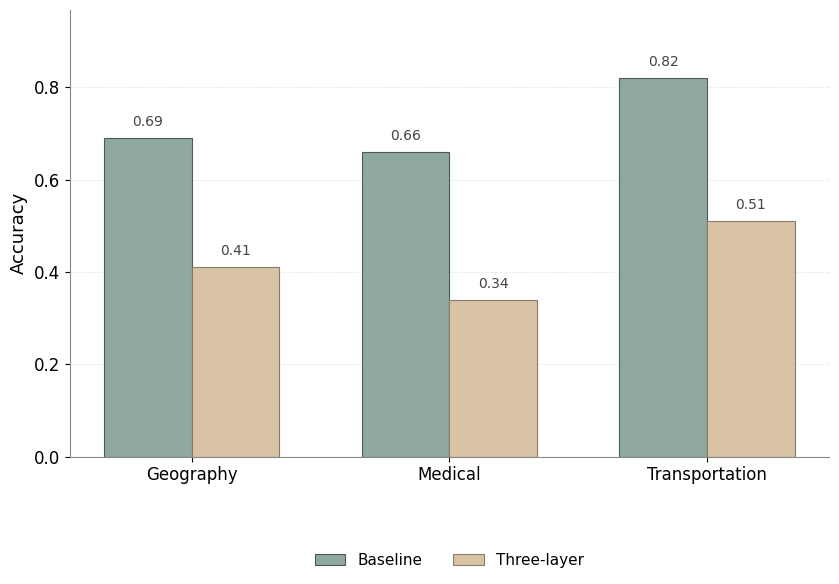

This figure's Python source: (Note: this script raises an exception after producing the figure.)
from pathlib import Path

import matplotlib.pyplot as plt
import numpy as np
from matplotlib import font_manager


BASE_DIR = Path("/Users/ning/Developer/project26/exps/chapter3v0323/chapter4/exp_4_5")
OUTPUT_DIR = BASE_DIR / "picture_result/chunk_baseline"
OUTPUT_PATH = OUTPUT_DIR / "baseline_comparison_of_axiom_accuracy.png"

DOMAINS = ["Geography", "Medical", "Transportation"]
BASELINE = [0.69, 0.66, 0.82]
THREE_LAYER = [0.41, 0.34, 0.51]


def configure_font() -> None:
    candidates = [
        "PingFang SC",
        "Hiragino Sans GB",
        "STHeiti",
        "Heiti SC",
        "Arial Unicode MS",
    ]
    available_fonts = {font.name for font in font_manager.fontManager.ttflist}

    for font_name in candidates:
        if font_name in available_fonts:
            plt.rcParams["font.sans-serif"] = [font_name]
            break
    else:
        plt.rcParams["font.sans-serif"] = ["DejaVu Sans"]

    plt.rcParams["axes.unicode_minus"] = False


def main() -> None:
    configure_font()

    x = np.arange(len(DOMAINS))
    width = 0.34

    fig, ax = plt.subplots(figsize=(9.8, 5.8), dpi=300)

    baseline_bars = ax.bar(
        x - width / 2,
        BASELINE,
        width=width,
        label="Baseline",
        color="#8FA8A1",
        edgecolor="#4F5B58",
        linewidth=0.8,
    )
    three_layer_bars = ax.bar(
        x + width / 2,
        THREE_LAYER,
        width=width,
        label="Three-layer",
        color="#D8C3A5",
        edgecolor="#8C7B6A",
        linewidth=0.8,
    )

    ax.set_xticks(x)
    ax.set_xticklabels(DOMAINS)
    ax.set_ylabel("Accuracy", fontsize=13)
    ax.tick_params(axis="x", labelsize=12)
    ax.tick_params(axis="y", labelsize=12)
    ax.grid(axis="y", linestyle="--", linewidth=0.6, alpha=0.35, color="#B8BDC6")
    ax.set_axisbelow(True)
    ax.spines["top"].set_visible(False)
    ax.spines["right"].set_visible(False)
    ax.spines["left"].set_color("#888888")
    ax.spines["bottom"].set_color("#888888")
    ax.legend(
        loc="lower center",
        bbox_to_anchor=(0.5, -0.28),
        ncol=2,
        frameon=False,
        fontsize=11,
    )

    upper = max(BASELINE) * 1.18
    ax.set_ylim(0, upper)

    for bars in (baseline_bars, three_layer_bars):
        for bar in bars:
            value = bar.get_height()
            ax.text(
                bar.get_x() + bar.get_width() / 2,
                value + upper * 0.02,
                f"{value:.2f}",
                ha="center",
                va="bottom",
                fontsize=10,
                color="#444444",
            )

    OUTPUT_DIR.mkdir(parents=True, exist_ok=True)
    fig.tight_layout(rect=[0, 0.12, 1, 1])
    fig.savefig(OUTPUT_PATH, dpi=300, bbox_inches="tight")
    plt.close(fig)

    print(f"Saved figure to: {OUTPUT_PATH}")


if __name__ == "__main__":
    main()
